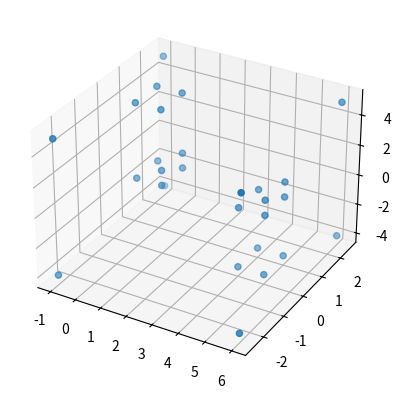

The script that saved this image:
import numpy as np
import matplotlib.pyplot as plt



a = [4, 1, 0,4, 1, -4,4, 0, -4,4, 0, 0,5, 0, -4,5, 0, 0,5, 1, 0,5, 1, -4,1, 0, 0,1, 1, 0,5, 1, 1,5, 0, 1,1, 0, 1,1, 1, 1,1, 1, 5,1, 0, 5,0, 0, 0,0, 1, 0,0, 0, 5,0, 1, 5,-1, 2.5, -4,-1, -2.5, -4,-1, -2.5, 5,-1, 2.5, 5,6, 2.5, -4,6, 2.5, 5,6, -2.5, -4,6, -2.5, 5]

fig = plt.figure()
ax = fig.add_subplot(projection='3d')

a = np.reshape(a, (int(len(a)/3), 3))
x = a[:,0]
y = a[:,1]
z = a[:,2]

ax.scatter(x,y,z, marker='o')
plt.show()

